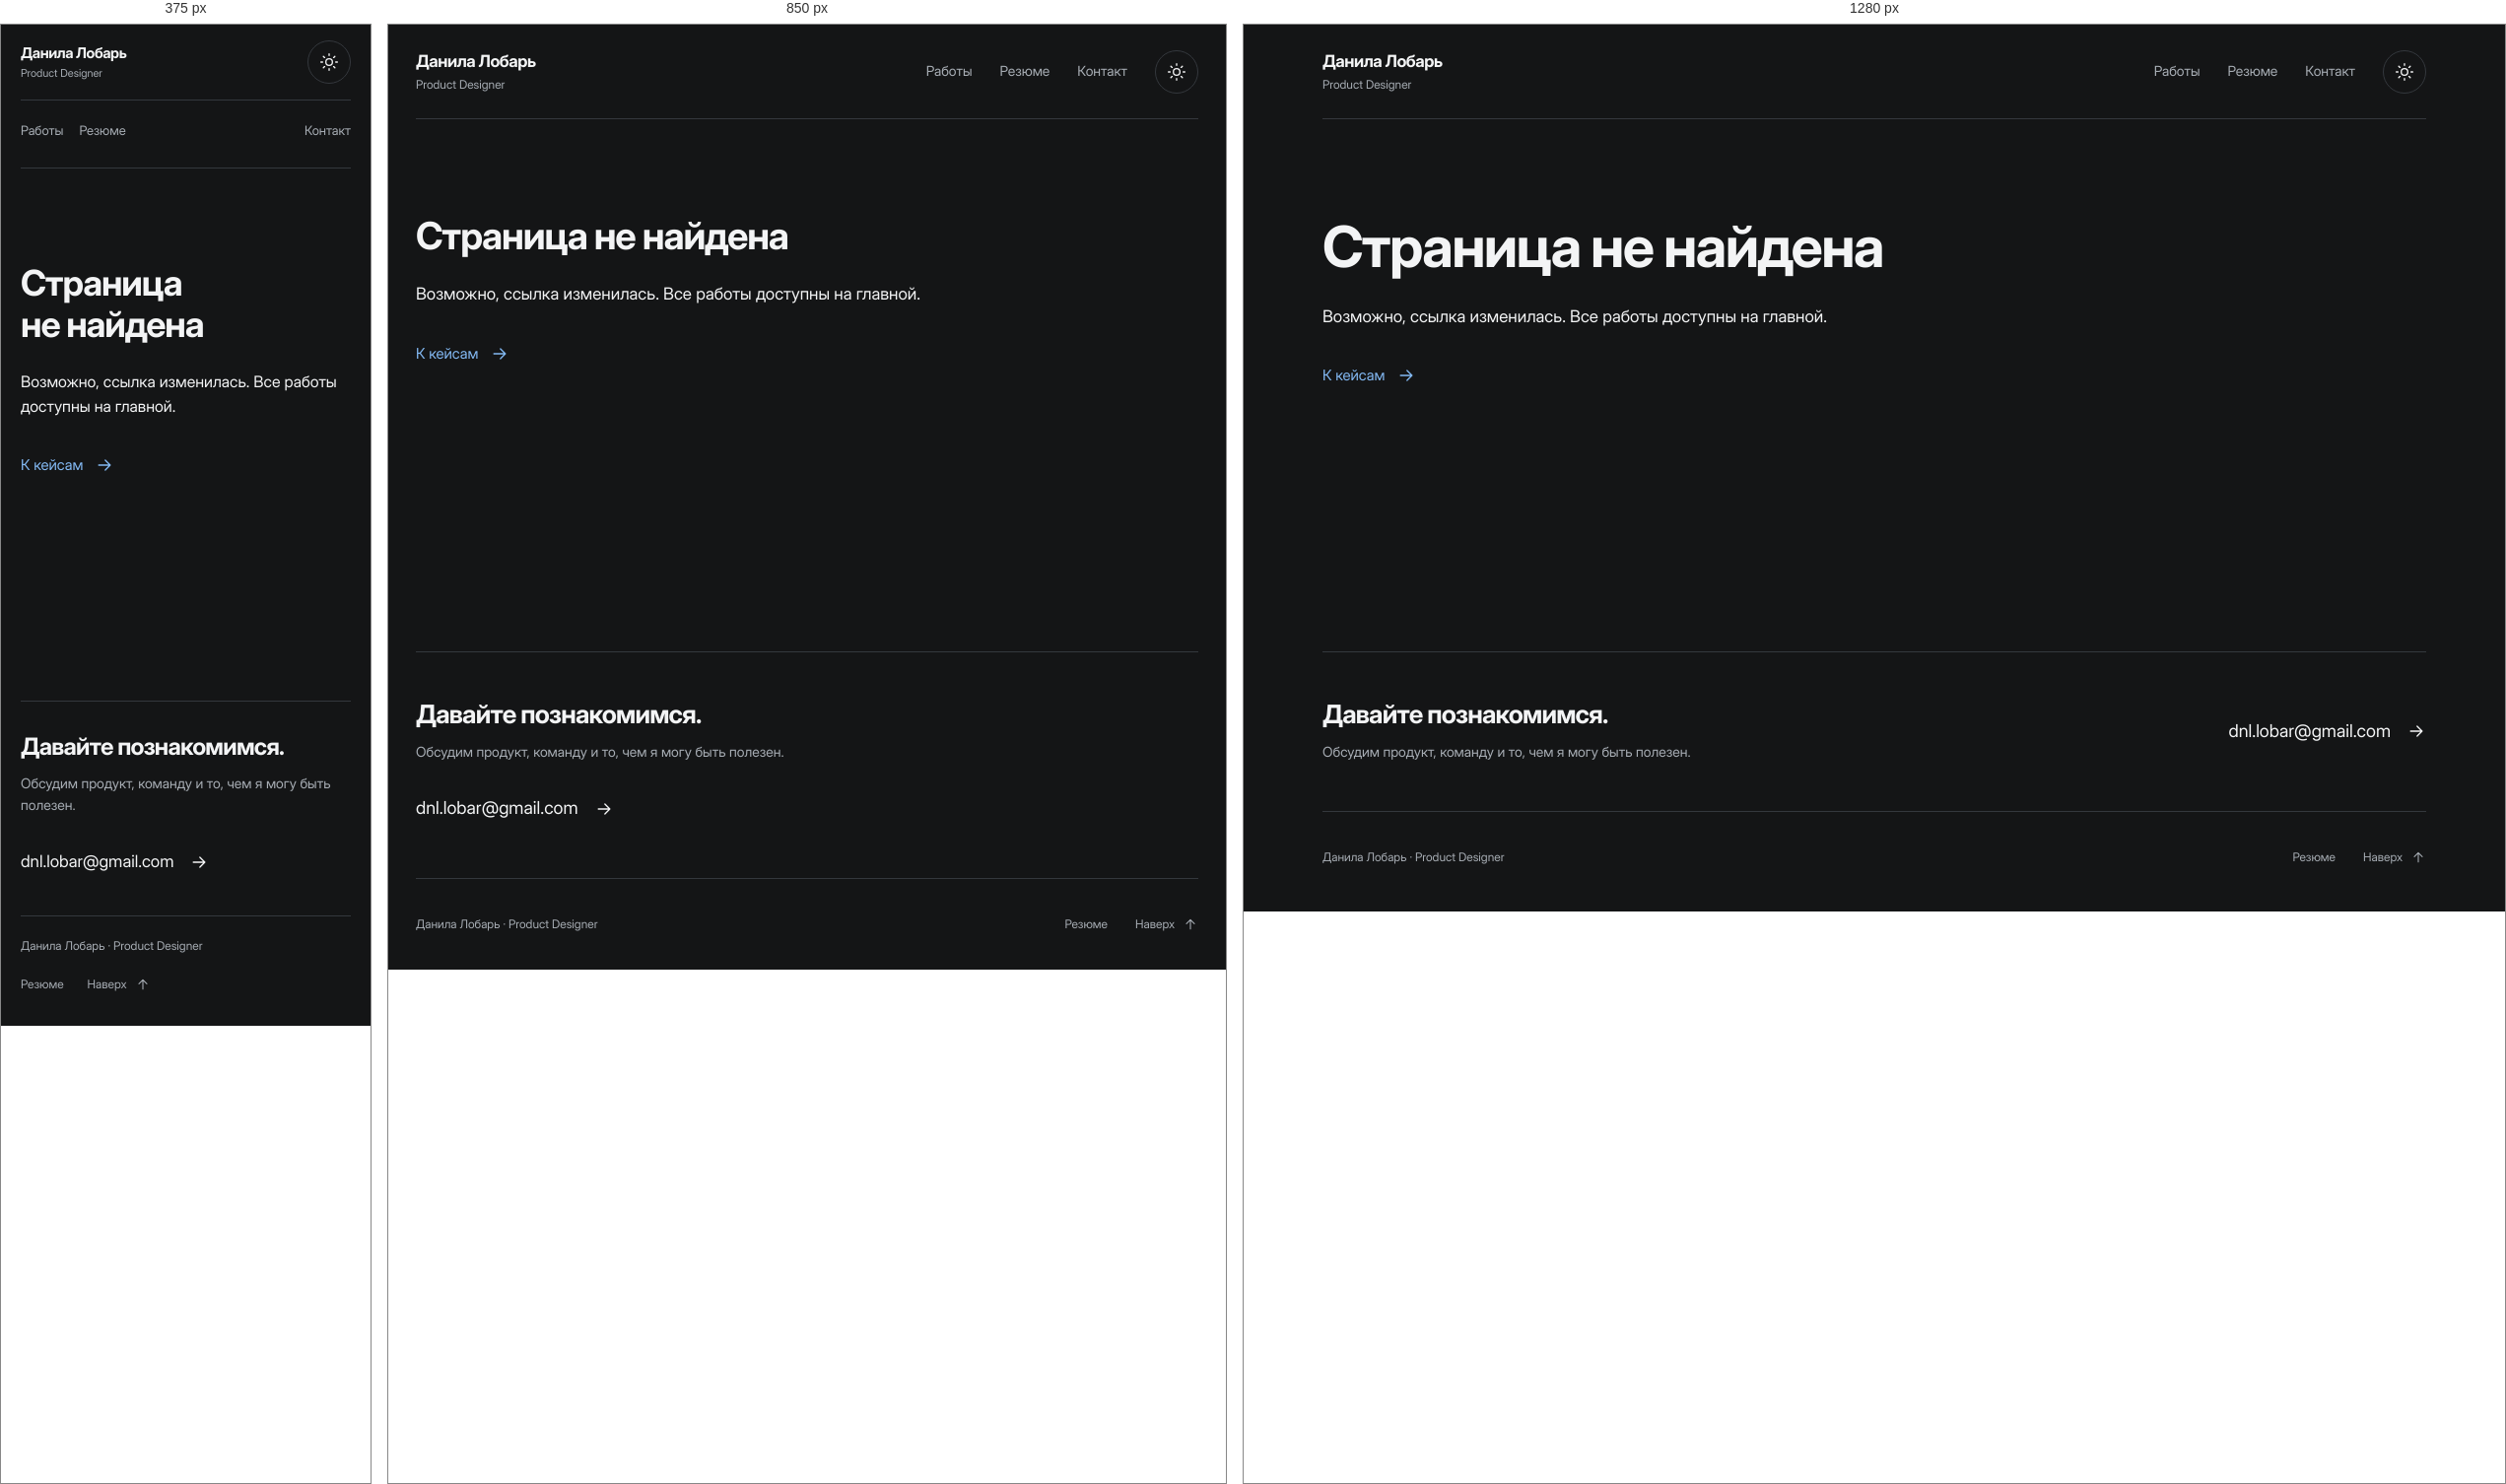
Rendered at 375 px, 850 px and 1280 px, left to right.

<!-- file: 404.html -->
<!DOCTYPE html><html lang="ru" data-theme="dark" data-scroll-behavior="smooth"><head><meta charSet="utf-8"/><meta name="viewport" content="width=device-width, initial-scale=1"/><link rel="stylesheet" href="/_next/static/css/949cf0c0a815c49d.css" data-precedence="next"/><link rel="preload" as="script" fetchPriority="low" href="/_next/static/chunks/webpack-f8496a7346bcf4a1.js"/><script src="/_next/static/chunks/e081ac29-3b96063211440011.js" async=""></script><script src="/_next/static/chunks/218-6efa287070e2b50a.js" async=""></script><script src="/_next/static/chunks/main-app-88cccccbab6c909a.js" async=""></script><script src="/_next/static/chunks/747-e8227f44e449c270.js" async=""></script><script src="/_next/static/chunks/app/page-5ac590489af16585.js" async=""></script><script src="/_next/static/chunks/app/layout-fc4cd66af7b4b609.js" async=""></script><meta name="robots" content="noindex"/><title>Данила Лобарь — Product Designer</title><meta name="description" content="Продуктовый дизайнер. Проектирую сложные B2B-системы и нагруженные интерфейсы, которыми легко пользоваться."/><link rel="canonical" href="https://tommyg0d.github.io/"/><meta property="og:title" content="Данила Лобарь — Product Designer"/><meta property="og:description" content="Сложные продукты, которыми легко пользоваться."/><meta property="og:locale" content="ru_RU"/><meta property="og:image" content="https://tommyg0d.github.io/og-dark.png"/><meta property="og:type" content="website"/><meta name="twitter:card" content="summary_large_image"/><meta name="twitter:title" content="Данила Лобарь — Product Designer"/><meta name="twitter:description" content="Сложные продукты, которыми легко пользоваться."/><meta name="twitter:image" content="https://tommyg0d.github.io/og-dark.png"/><link rel="shortcut icon" href="/favicon.svg"/><link rel="icon" href="/favicon.svg"/><script>try{document.documentElement.dataset.theme=localStorage.getItem("danlo-theme")==="light"?"light":"dark"}catch(e){}</script><script src="/_next/static/chunks/polyfills-42372ed130431b0a.js" noModule=""></script></head><body><div hidden=""><!--$--><!--/$--></div><div id="top"><a class="skip-link" href="#main">К содержанию</a><header class="site-header shell"><a class="wordmark" aria-label="Данила Лобарь — главная" href="/">Данила Лобарь<span>Product Designer</span></a><nav aria-label="Основная навигация"><a href="/#projects">Работы</a><a href="/about/">Резюме</a><a class="nav-contact" href="#contact">Контакт</a></nav><button class="theme-toggle" aria-label="Включить светлую тему" title="Светлая тема"><svg class="icon theme-sun" viewBox="0 0 24 24" width="20" height="20" fill="none" stroke="currentColor" stroke-width="1.6" stroke-linecap="round" stroke-linejoin="round" aria-hidden="true"><circle cx="12" cy="12" r="4"></circle><path d="M12 2v2m0 16v2M2 12h2m16 0h2M5 5l1.5 1.5m11 11L19 19M5 19l1.5-1.5m11-11L19 5"></path></svg><svg class="icon theme-moon" viewBox="0 0 24 24" width="20" height="20" fill="none" stroke="currentColor" stroke-width="1.6" stroke-linecap="round" stroke-linejoin="round" aria-hidden="true"><path d="M20.5 13a8.5 8.5 0 0 1-9.5-9.5A8.5 8.5 0 1 0 20.5 13Z"></path></svg></button></header><main id="main" class="not-found shell"><h1>Страница не найдена</h1><p>Возможно, ссылка изменилась. Все работы доступны на главной.</p><a class="text-link" href="/#projects">К кейсам <svg class="icon " viewBox="0 0 24 24" width="20" height="20" fill="none" stroke="currentColor" stroke-width="1.6" stroke-linecap="round" stroke-linejoin="round" aria-hidden="true"><path d="M5 12h14m-6-6 6 6-6 6"></path></svg></a></main><footer class="footer shell" id="contact"><div class="footer-top"><div><h2>Давайте познакомимся.</h2><p>Обсудим продукт, команду и то, чем я могу быть полезен.</p></div><a class="footer-mail" href="mailto:dnl.lobar@gmail.com">dnl.lobar@gmail.com<svg class="icon " viewBox="0 0 24 24" width="20" height="20" fill="none" stroke="currentColor" stroke-width="1.6" stroke-linecap="round" stroke-linejoin="round" aria-hidden="true"><path d="M5 12h14m-6-6 6 6-6 6"></path></svg></a></div><div class="footer-bottom"><span>Данила Лобарь · Product Designer</span><a href="/about/">Резюме</a><a href="#top">Наверх<svg class="icon " viewBox="0 0 24 24" width="20" height="20" fill="none" stroke="currentColor" stroke-width="1.6" stroke-linecap="round" stroke-linejoin="round" aria-hidden="true"><path d="M12 19V5m-6 6 6-6 6 6"></path></svg></a></div></footer></div><!--$--><!--/$--><script src="/_next/static/chunks/webpack-f8496a7346bcf4a1.js" id="_R_" async=""></script><script>(self.__next_f=self.__next_f||[]).push([0])</script><script>self.__next_f.push([1,"1:\"$Sreact.fragment\"\n2:I[4582,[],\"\"]\n3:I[4044,[],\"\"]\n4:I[747,[\"747\",\"static/chunks/747-e8227f44e449c270.js\",\"974\",\"static/chunks/app/page-5ac590489af16585.js\"],\"\"]\n5:I[616,[\"747\",\"static/chunks/747-e8227f44e449c270.js\",\"974\",\"static/chunks/app/page-5ac590489af16585.js\"],\"default\"]\n6:I[3499,[\"177\",\"static/chunks/app/layout-fc4cd66af7b4b609.js\"],\"default\"]\nc:I[7438,[],\"default\",1]\n:HL[\"/_next/static/css/949cf0c0a815c49d.css\",\"style\"]\n"])</script><script>self.__next_f.push([1,"0:{\"P\":null,\"c\":[\"\",\"_not-found\",\"\"],\"q\":\"\",\"i\":false,\"f\":[[[\"\",{\"children\":[\"_not-found\",{\"children\":[\"__PAGE__\",{}]}]},\"$undefined\",\"$undefined\",16],[[\"$\",\"$1\",\"c\",{\"children\":[[[\"$\",\"link\",\"0\",{\"rel\":\"stylesheet\",\"href\":\"/_next/static/css/949cf0c0a815c49d.css\",\"precedence\":\"next\",\"crossOrigin\":\"$undefined\",\"nonce\":\"$undefined\"}]],[\"$\",\"html\",null,{\"lang\":\"ru\",\"data-theme\":\"dark\",\"data-scroll-behavior\":\"smooth\",\"suppressHydrationWarning\":true,\"children\":[[\"$\",\"head\",null,{\"children\":[\"$\",\"script\",null,{\"dangerouslySetInnerHTML\":{\"__html\":\"try{document.documentElement.dataset.theme=localStorage.getItem(\\\"danlo-theme\\\")===\\\"light\\\"?\\\"light\\\":\\\"dark\\\"}catch(e){}\"}}]}],[\"$\",\"body\",null,{\"children\":[[\"$\",\"$L2\",null,{\"parallelRouterKey\":\"children\",\"error\":\"$undefined\",\"errorStyles\":\"$undefined\",\"errorScripts\":\"$undefined\",\"template\":[\"$\",\"$L3\",null,{}],\"templateStyles\":\"$undefined\",\"templateScripts\":\"$undefined\",\"notFound\":[[\"$\",\"div\",null,{\"id\":\"top\",\"children\":[[[\"$\",\"a\",null,{\"className\":\"skip-link\",\"href\":\"#main\",\"children\":\"К содержанию\"}],[\"$\",\"header\",null,{\"className\":\"site-header shell\",\"children\":[[\"$\",\"$L4\",null,{\"href\":\"/\",\"className\":\"wordmark\",\"aria-label\":\"Данила Лобарь — главная\",\"children\":[\"Данила Лобарь\",[\"$\",\"span\",null,{\"children\":\"Product Designer\"}]]}],[\"$\",\"nav\",null,{\"aria-label\":\"Основная навигация\",\"children\":[[\"$\",\"$L4\",null,{\"href\":\"/#projects\",\"aria-current\":\"$undefined\",\"children\":\"Работы\"}],[\"$\",\"$L4\",null,{\"href\":\"/about\",\"aria-current\":\"$undefined\",\"children\":\"Резюме\"}],[\"$\",\"a\",null,{\"className\":\"nav-contact\",\"href\":\"#contact\",\"children\":\"Контакт\"}]]}],[\"$\",\"$L5\",null,{}]]}]],[\"$\",\"main\",null,{\"id\":\"main\",\"className\":\"not-found shell\",\"children\":[[\"$\",\"h1\",null,{\"children\":\"Страница не найдена\"}],[\"$\",\"p\",null,{\"children\":\"Возможно, ссылка изменилась. Все работы доступны на главной.\"}],[\"$\",\"$L4\",null,{\"href\":\"/#projects\",\"className\":\"text-link\",\"children\":[\"К кейсам \",[\"$\",\"svg\",null,{\"className\":\"icon \",\"viewBox\":\"0 0 24 24\",\"width\":\"20\",\"height\":\"20\",\"fill\":\"none\",\"stroke\":\"currentColor\",\"strokeWidth\":\"1.6\",\"strokeLinecap\":\"round\",\"strokeLinejoin\":\"round\",\"aria-hidden\":\"true\",\"children\":[\"$\",\"path\",null,{\"d\":\"M5 12h14m-6-6 6 6-6 6\"}]}]]}]]}],[\"$\",\"footer\",null,{\"className\":\"footer shell\",\"id\":\"contact\",\"children\":[[\"$\",\"div\",null,{\"className\":\"footer-top\",\"children\":[[\"$\",\"div\",null,{\"children\":[[\"$\",\"h2\",null,{\"children\":\"Давайте познакомимся.\"}],[\"$\",\"p\",null,{\"children\":\"Обсудим продукт, команду и то, чем я могу быть полезен.\"}]]}],[\"$\",\"a\",null,{\"className\":\"footer-mail\",\"href\":\"mailto:dnl.lobar@gmail.com\",\"children\":[\"dnl.lobar@gmail.com\",[\"$\",\"svg\",null,{\"className\":\"icon \",\"viewBox\":\"0 0 24 24\",\"width\":\"20\",\"height\":\"20\",\"fill\":\"none\",\"stroke\":\"currentColor\",\"strokeWidth\":\"1.6\",\"strokeLinecap\":\"round\",\"strokeLinejoin\":\"round\",\"aria-hidden\":\"true\",\"children\":[\"$\",\"path\",null,{\"d\":\"M5 12h14m-6-6 6 6-6 6\"}]}]]}]]}],[\"$\",\"div\",null,{\"className\":\"footer-bottom\",\"children\":[[\"$\",\"span\",null,{\"children\":\"Данила Лобарь · Product Designer\"}],[\"$\",\"$L4\",null,{\"href\":\"/about\",\"children\":\"Резюме\"}],[\"$\",\"a\",null,{\"href\":\"#top\",\"children\":[\"Наверх\",[\"$\",\"svg\",null,{\"className\":\"icon \",\"viewBox\":\"0 0 24 24\",\"width\":\"20\",\"height\":\"20\",\"fill\":\"none\",\"stroke\":\"currentColor\",\"strokeWidth\":\"1.6\",\"strokeLinecap\":\"round\",\"strokeLinejoin\":\"round\",\"aria-hidden\":\"true\",\"children\":[\"$\",\"path\",null,{\"d\":\"M12 19V5m-6 6 6-6 6 6\"}]}]]}]]}]]}]]}],[]],\"forbidden\":\"$undefined\",\"unauthorized\":\"$undefined\"}],[\"$\",\"$L6\",null,{}]]}]]}]]}],{\"children\":[[\"$\",\"$1\",\"c\",{\"children\":[null,[\"$\",\"$L2\",null,{\"parallelRouterKey\":\"children\",\"error\":\"$undefined\",\"errorStyles\":\"$undefined\",\"errorScripts\":\"$undefined\",\"template\":[\"$\",\"$L3\",null,{}],\"templateStyles\":\"$undefined\",\"templateScripts\":\"$undefined\",\"notFound\":\"$undefined\",\"forbidden\":\"$undefined\",\"unauthorized\":\"$undefined\"}]]}],{\"children\":[[\"$\",\"$1\",\"c\",{\"children\":[[\"$\",\"div\",null,{\"id\":\"top\",\"children\":[[[\"$\",\"a\",null,{\"className\":\"skip-link\",\"href\":\"#main\",\"children\":\"К содержанию\"}],[\"$\",\"header\",null,{\"className\":\"site-header shell\",\"children\":[[\"$\",\"$L4\",null,{\"href\":\"/\",\"className\":\"wordmark\",\"aria-label\":\"Данила Лобарь — главная\",\"children\":[\"Данила Лобарь\",[\"$\",\"span\",null,{\"children\":\"Product Designer\"}]]}],[\"$\",\"nav\",null,{\"aria-label\":\"Основная навигация\",\"children\":[[\"$\",\"$L4\",null,{\"href\":\"/#projects\",\"aria-current\":\"$undefined\",\"children\":\"Работы\"}],[\"$\",\"$L4\",null,{\"href\":\"/about\",\"aria-current\":\"$undefined\",\"children\":\"Резюме\"}],[\"$\",\"a\",null,{\"className\":\"nav-contact\",\"href\":\"#contact\",\"children\":\"Контакт\"}]]}],[\"$\",\"$L5\",null,{}]]}]],[\"$\",\"main\",null,{\"id\":\"main\",\"className\":\"not-found shell\",\"children\":[[\"$\",\"h1\",null,{\"children\":\"Страница не найдена\"}],[\"$\",\"p\",null,{\"children\":\"Возможно, ссылка изменилась. Все работы доступны на главной.\"}],[\"$\",\"$L4\",null,{\"href\":\"/#projects\",\"className\":\"text-link\",\"children\":[\"К кейсам \",[\"$\",\"svg\",null,{\"className\":\"icon \",\"viewBox\":\"0 0 24 24\",\"width\":\"20\",\"height\":\"20\",\"fill\":\"none\",\"stroke\":\"currentColor\",\"strokeWidth\":\"1.6\",\"strokeLinecap\":\"round\",\"strokeLinejoin\":\"round\",\"aria-hidden\":\"true\",\"children\":[\"$\",\"path\",null,{\"d\":\"M5 12h14m-6-6 6 6-6 6\"}]}]]}]]}],[\"$\",\"footer\",null,{\"className\":\"footer shell\",\"id\":\"contact\",\"children\":[\"$L7\",\"$L8\"]}]]}],null,\"$L9\"]}],{},null,false,null]},null,false,\"$@a\"]},null,false,null],\"$Lb\",false]],\"m\":\"$undefined\",\"G\":[\"$c\",[]],\"S\":true,\"h\":null,\"s\":\"$undefined\",\"l\":\"$undefined\",\"p\":\"$undefined\",\"d\":\"$undefined\",\"b\":\"gZqeokdhaMAeDV-H-R6kx\"}\n"])</script><script>self.__next_f.push([1,"d:I[8911,[],\"OutletBoundary\"]\ne:\"$Sreact.suspense\"\n11:I[8911,[],\"ViewportBoundary\"]\n13:I[8911,[],\"MetadataBoundary\"]\n7:[\"$\",\"div\",null,{\"className\":\"footer-top\",\"children\":[[\"$\",\"div\",null,{\"children\":[[\"$\",\"h2\",null,{\"children\":\"Давайте познакомимся.\"}],[\"$\",\"p\",null,{\"children\":\"Обсудим продукт, команду и то, чем я могу быть полезен.\"}]]}],[\"$\",\"a\",null,{\"className\":\"footer-mail\",\"href\":\"mailto:dnl.lobar@gmail.com\",\"children\":[\"dnl.lobar@gmail.com\",[\"$\",\"svg\",null,{\"className\":\"icon \",\"viewBox\":\"0 0 24 24\",\"width\":\"20\",\"height\":\"20\",\"fill\":\"none\",\"stroke\":\"currentColor\",\"strokeWidth\":\"1.6\",\"strokeLinecap\":\"round\",\"strokeLinejoin\":\"round\",\"aria-hidden\":\"true\",\"children\":[\"$\",\"path\",null,{\"d\":\"M5 12h14m-6-6 6 6-6 6\"}]}]]}]]}]\n8:[\"$\",\"div\",null,{\"className\":\"footer-bottom\",\"children\":[[\"$\",\"span\",null,{\"children\":\"Данила Лобарь · Product Designer\"}],[\"$\",\"$L4\",null,{\"href\":\"/about\",\"children\":\"Резюме\"}],[\"$\",\"a\",null,{\"href\":\"#top\",\"children\":[\"Наверх\",[\"$\",\"svg\",null,{\"className\":\"icon \",\"viewBox\":\"0 0 24 24\",\"width\":\"20\",\"height\":\"20\",\"fill\":\"none\",\"stroke\":\"currentColor\",\"strokeWidth\":\"1.6\",\"strokeLinecap\":\"round\",\"strokeLinejoin\":\"round\",\"aria-hidden\":\"true\",\"children\":[\"$\",\"path\",null,{\"d\":\"M12 19V5m-6 6 6-6 6 6\"}]}]]}]]}]\n9:[\"$\",\"$Ld\",null,{\"children\":[\"$\",\"$e\",null,{\"name\":\"Next.MetadataOutlet\",\"children\":\"$@f\"}]}]\n10:[]\na:\"$W10\"\nb:[\"$\",\"$1\",\"h\",{\"children\":[[\"$\",\"meta\",null,{\"name\":\"robots\",\"content\":\"noindex\"}],[\"$\",\"$L11\",null,{\"children\":\"$L12\"}],[\"$\",\"div\",null,{\"hidden\":true,\"children\":[\"$\",\"$L13\",null,{\"children\":[\"$\",\"$e\",null,{\"name\":\"Next.Metadata\",\"children\":\"$L14\"}]}]}],null]}]\n"])</script><script>self.__next_f.push([1,"12:[[\"$\",\"meta\",\"0\",{\"charSet\":\"utf-8\"}],[\"$\",\"meta\",\"1\",{\"name\":\"viewport\",\"content\":\"width=device-width, initial-scale=1\"}]]\n"])</script><script>self.__next_f.push([1,"15:I[4782,[],\"IconMark\"]\nf:null\n14:[[\"$\",\"title\",\"0\",{\"children\":\"Данила Лобарь — Product Designer\"}],[\"$\",\"meta\",\"1\",{\"name\":\"description\",\"content\":\"Продуктовый дизайнер. Проектирую сложные B2B-системы и нагруженные интерфейсы, которыми легко пользоваться.\"}],[\"$\",\"link\",\"2\",{\"rel\":\"canonical\",\"href\":\"https://tommyg0d.github.io/\"}],[\"$\",\"meta\",\"3\",{\"property\":\"og:title\",\"content\":\"Данила Лобарь — Product Designer\"}],[\"$\",\"meta\",\"4\",{\"property\":\"og:description\",\"content\":\"Сложные продукты, которыми легко пользоваться.\"}],[\"$\",\"meta\",\"5\",{\"property\":\"og:locale\",\"content\":\"ru_RU\"}],[\"$\",\"meta\",\"6\",{\"property\":\"og:image\",\"content\":\"https://tommyg0d.github.io/og-dark.png\"}],[\"$\",\"meta\",\"7\",{\"property\":\"og:type\",\"content\":\"website\"}],[\"$\",\"meta\",\"8\",{\"name\":\"twitter:card\",\"content\":\"summary_large_image\"}],[\"$\",\"meta\",\"9\",{\"name\":\"twitter:title\",\"content\":\"Данила Лобарь — Product Designer\"}],[\"$\",\"meta\",\"10\",{\"name\":\"twitter:description\",\"content\":\"Сложные продукты, которыми легко пользоваться.\"}],[\"$\",\"meta\",\"11\",{\"name\":\"twitter:image\",\"content\":\"https://tommyg0d.github.io/og-dark.png\"}],[\"$\",\"link\",\"12\",{\"rel\":\"shortcut icon\",\"href\":\"/favicon.svg\"}],[\"$\",\"link\",\"13\",{\"rel\":\"icon\",\"href\":\"/favicon.svg\"}],[\"$\",\"$L15\",\"14\",{}]]\n"])</script></body></html>

/* @media block from 949cf0c0a815c49d.css */
@media (max-width:1000px){:root{--gutter:28px;--space-section:72px}.home-hero{gap:40px}.lead-project{grid-template-columns:1fr 1.4fr}.lead-project .card-copy{padding:24px}.lead-project h3{font-size:28px}.lead-project .card-art{aspect-ratio:auto;align-items:center;height:100%;display:flex}.lead-project .card-art img{height:auto}.resume-section{grid-template-columns:200px minmax(0,1fr);gap:32px}.home-about{gap:40px}.footer-top{flex-direction:column;align-items:flex-start;gap:24px}}

/* @media block from 949cf0c0a815c49d.css */
@media (max-width:700px){:root{--gutter:20px;--space-section:56px;--radius:12px}body{font-size:16px}.site-header{flex-wrap:wrap;gap:12px;min-height:84px;padding-block:16px}.wordmark{font-size:15px}.wordmark span{font-size:11px}.site-header nav{border-top:1px solid var(--line);order:3;gap:16px;width:100%;margin-top:4px;padding-top:8px;font-size:13px}.site-header nav a{min-height:44px}.site-header nav .nav-contact{margin-left:auto}.theme-toggle{width:44px;height:44px}.home-hero{padding-block:36px 40px;display:block}.home-hero h1{max-width:18ch;font-size:36px}.hero-intro{margin-top:20px}.hero-intro>p:first-child{max-width:48ch;font-size:15px}.availability{margin-top:16px}.section-heading{margin-bottom:20px}.section-heading h2{font-size:20px}.section-heading>span{display:none}.featured-list,.project-grid{grid-template-columns:1fr;gap:36px}.lead-project{flex-direction:column;display:flex}.lead-project .card-art{aspect-ratio:3/2;height:auto}.lead-project .card-copy{padding:24px}.lead-project h3{font-size:27px}.lead-project .card-result{margin-top:20px;padding-top:16px}.card-copy{padding-top:20px}.card-copy h3{font-size:25px}.card-summary{font-size:15px}.project-open{min-height:32px;margin-top:16px}.more-heading{margin-top:56px}.home-about{display:block}.home-about h2{margin-bottom:24px;font-size:28px}.footer{padding-top:32px}.footer-top h2{font-size:24px}.footer-mail{font-size:17px}.footer-bottom{flex-wrap:wrap;gap:0 24px;margin-top:32px;padding-block:20px}.footer-bottom>span{flex-basis:100%;margin-bottom:8px}.resume-hero{padding-block:40px 48px}.resume-hero h1{font-size:36px}.resume-lead{font-size:21px}.resume-section{padding-block:32px 48px;display:block}.resume-section>h2{margin-bottom:28px}.job-heading{display:block}.job-heading>span{margin-top:8px;display:block}.skills-list{grid-template-columns:1fr;gap:28px}.resume-actions{gap:12px}.image-stage{padding:12px}.project-figure figcaption{gap:12px;font-size:12px}.is-mobile .image-frame{max-width:280px}.is-mobile .image-stage{padding:20px}.image-dialog{border:0;border-radius:0;width:100%;height:100dvh}.image-toolbar{flex-wrap:wrap;gap:8px;padding:12px}.image-toolbar p{flex-basis:100%;font-size:12px}.image-toolbar button{font-size:12px}.image-dialog-scroll{height:calc(100% - 120px);padding:12px}.image-dialog-scroll img{max-height:calc(100dvh - 160px)}.next-case h2{font-size:27px}.next-case{padding-block:32px 48px}}